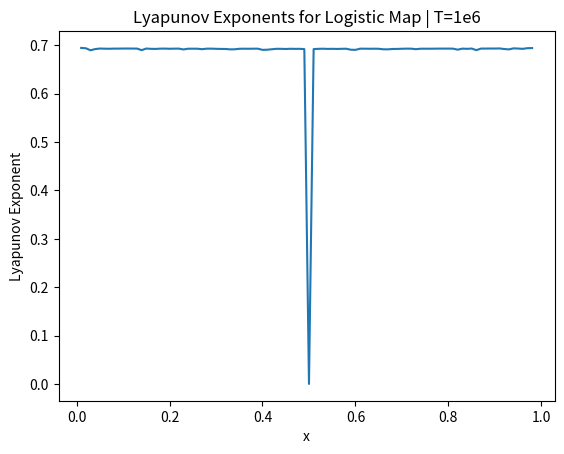

Python code for this plot:
import numpy as np
import matplotlib.pyplot as plt

h=0.01
T=int(1e3)

def f(x):
	return 4*x*(1-x)

def df_dx(x):
	return (f(x+h)-f(x-h))/(2*h)

def lyapFunc(x0):
	exp=0.0
	xi=x0
	for t in range(T):
		temp=abs(df_dx(xi))
		if(temp>1e-5):
			exp+=np.log(temp)
			xi=f(xi)
	return exp/T

xRange=np.arange(0+h,1-h,h)
lya=[]
for y in xRange:
	lya.append(lyapFunc(y))

plt.plot(xRange,lya)
plt.xlabel('x')
plt.ylabel('Lyapunov Exponent')
plt.title('Lyapunov Exponents for Logistic Map | T=1e6')
plt.show()